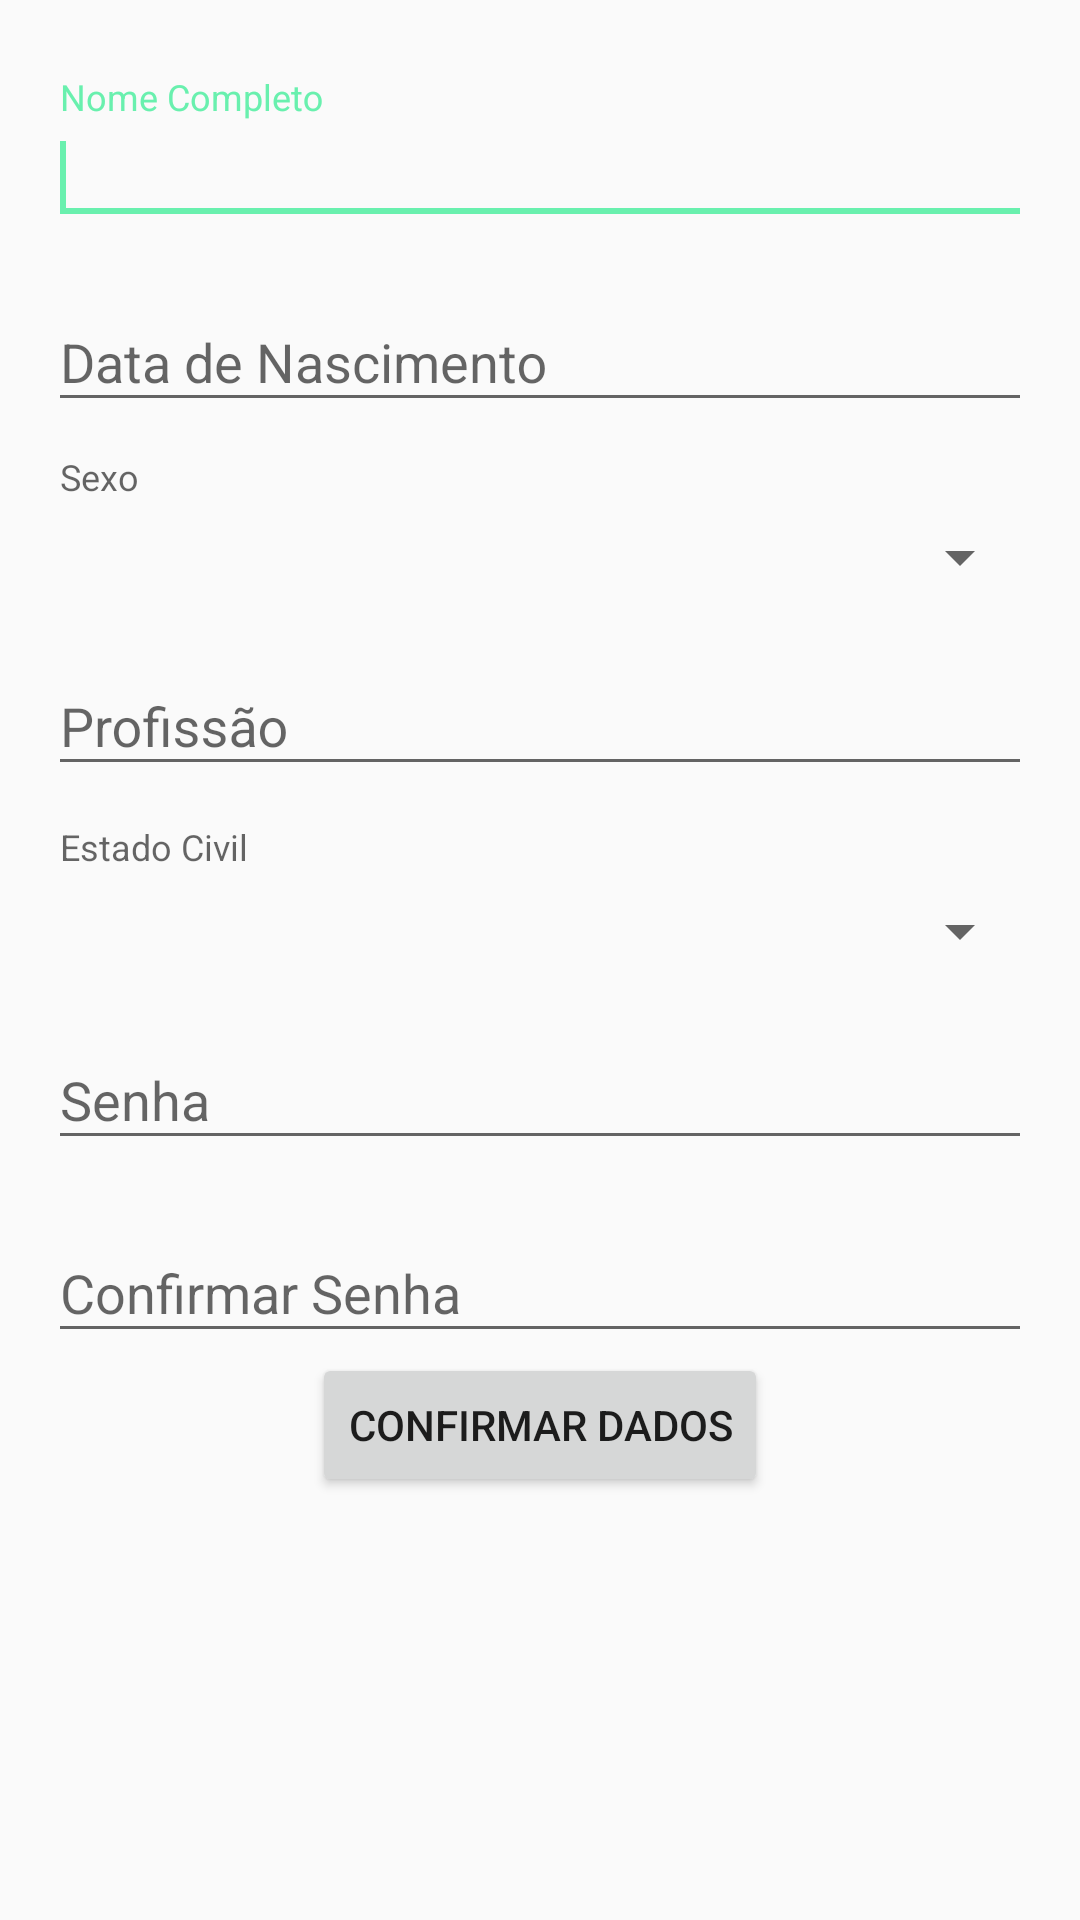

Produce the Android XML layout that renders to this screen, including the resource entries it uses.
<!-- AndroidManifest.xml: application theme AppTheme -->
<!-- res/layout/activity_first.xml -->
<?xml version="1.0" encoding="utf-8"?>
<ScrollView xmlns:android="http://schemas.android.com/apk/res/android"
    xmlns:app="http://schemas.android.com/apk/res-auto"
    xmlns:tools="http://schemas.android.com/tools"
    android:layout_width="match_parent"
    android:layout_height="match_parent"
    tools:context="br.unisinos.example.dpa_1_app.FirstActivity">

    <RelativeLayout xmlns:android="http://schemas.android.com/apk/res/android"
        xmlns:tools="http://schemas.android.com/tools"
        android:layout_width="match_parent"
        android:layout_height="wrap_content"
        android:paddingBottom="@dimen/activity_vertical_margin"
        android:paddingLeft="@dimen/activity_horizontal_margin"
        android:paddingRight="@dimen/activity_horizontal_margin"
        android:paddingTop="@dimen/activity_vertical_margin">

        <android.support.design.widget.TextInputLayout
            android:id="@+id/tilNomeCompleto"
            android:layout_width="match_parent"
            android:layout_height="wrap_content"
            android:layout_alignParentLeft="true"
            android:layout_alignParentStart="true"
            android:layout_alignParentTop="true"
            android:layout_marginTop="10dp">

            <android.support.design.widget.TextInputEditText
                android:id="@+id/edtNomeCompleto"
                android:layout_width="match_parent"
                android:layout_height="wrap_content"
                android:layout_marginTop="12dp"
                android:hint="@string/nomeCompletoHint"
                android:maxLines="1">

                <requestFocus />
            </android.support.design.widget.TextInputEditText>
        </android.support.design.widget.TextInputLayout>

        <android.support.design.widget.TextInputLayout
            android:id="@+id/tilDataNascimento"
            android:layout_width="match_parent"
            android:layout_height="wrap_content"
            android:layout_alignLeft="@+id/tilNomeCompleto"
            android:layout_alignStart="@+id/tilNomeCompleto"
            android:layout_below="@+id/tilNomeCompleto"
            android:layout_marginTop="10dp">

            <android.support.design.widget.TextInputEditText
                android:id="@+id/edtDataNascimento"
                android:layout_width="match_parent"
                android:layout_height="wrap_content"
                android:layout_marginTop="12dp"
                android:hint="@string/dataNascimentoHint" />

        </android.support.design.widget.TextInputLayout>

        <TextView
            android:id="@+id/tvSexoSpinner"
            style="@style/InputLabel"
            android:layout_width="match_parent"
            android:layout_height="wrap_content"
            android:layout_below="@+id/tilDataNascimento"
            android:layout_marginTop="10dp"
            android:text="@string/sexoHint" />

        <Spinner
            android:id="@+id/spSexo"
            android:layout_width="fill_parent"
            android:layout_height="wrap_content"
            android:layout_below="@+id/tilDataNascimento"
            android:layout_marginTop="33dp"
            android:hint="@string/sexoHint" />

        <android.support.design.widget.TextInputLayout
            android:id="@+id/tilProfissao"
            android:layout_width="match_parent"
            android:layout_height="wrap_content"
            android:layout_alignLeft="@+id/tilNomeCompleto"
            android:layout_alignStart="@+id/tilNomeCompleto"
            android:layout_below="@+id/spSexo"
            android:layout_marginTop="12dp">

            <AutoCompleteTextView
                android:id="@+id/actvProfissao"
                android:layout_width="match_parent"
                android:layout_height="wrap_content"
                android:layout_marginTop="12dp"
                android:ems="5"
                android:hint="@string/profissaoHint" />

        </android.support.design.widget.TextInputLayout>

        <TextView
            android:id="@+id/tvEstadoCivilSpinner"
            style="@style/InputLabel"
            android:layout_width="match_parent"
            android:layout_height="wrap_content"
            android:layout_below="@+id/tilProfissao"
            android:layout_marginTop="12dp"
            android:text="@string/estadoCivilHint" />

        <Spinner
            android:id="@+id/spEstadoCivil"
            android:layout_width="fill_parent"
            android:layout_height="wrap_content"
            android:hint="@string/estadoCivilHint"
            android:layout_below="@+id/tvEstadoCivilSpinner"
            android:layout_alignParentLeft="true"
            android:layout_alignParentStart="true" />

        <android.support.design.widget.TextInputLayout
            android:id="@+id/tilSenha"
            android:layout_width="match_parent"
            android:layout_height="wrap_content"
            android:layout_below="@+id/spEstadoCivil"
            android:layout_marginTop="12dp">

            <android.support.design.widget.TextInputEditText
                android:id="@+id/edtSenha"
                android:layout_width="match_parent"
                android:layout_height="wrap_content"
                android:layout_marginTop="12dp"
                android:hint="@string/senhaHint"
                android:inputType="textPassword" />
        </android.support.design.widget.TextInputLayout>

        <android.support.design.widget.TextInputLayout
            android:id="@+id/tilConfirmaSenha"
            android:layout_width="match_parent"
            android:layout_height="wrap_content"
            android:layout_below="@+id/tilSenha"
            android:layout_marginTop="12dp">

            <android.support.design.widget.TextInputEditText
                android:id="@+id/edtConfirmaSenha"
                android:layout_width="match_parent"
                android:layout_height="wrap_content"
                android:layout_marginTop="12dp"
                android:hint="@string/confirmaSenhaHint"
                android:inputType="textPassword" />
        </android.support.design.widget.TextInputLayout>

        <Button
            android:id="@+id/btConfirmar"
            android:layout_width="wrap_content"
            android:layout_height="wrap_content"
            android:layout_below="@+id/tilConfirmaSenha"
            android:layout_centerHorizontal="true"
            android:text="Confirmar Dados" />

    </RelativeLayout>

</ScrollView>
<!-- resources referenced by this layout -->
<resources>
  <dimen name="activity_horizontal_margin">16dp</dimen>
  <dimen name="activity_vertical_margin">16dp</dimen>
  <string name="confirmaSenhaHint">Confirmar Senha</string>
  <string name="dataNascimentoHint">Data de Nascimento</string>
  <string name="estadoCivilHint">Estado Civil</string>
  <string name="nomeCompletoHint">Nome Completo</string>
  <string name="profissaoHint">Profissão</string>
  <string name="senhaHint">Senha</string>
  <string name="sexoHint">Sexo</string>
  <style name="InputLabel" parent="TextAppearance.AppCompat.Caption">
          <item name="android:paddingBottom">@dimen/input_label_vertical_spacing</item>
          <item name="android:paddingLeft">@dimen/input_label_horizontal_spacing</item>
          <item name="android:paddingRight">@dimen/input_label_horizontal_spacing</item>
      </style>
  <style name="AppTheme" parent="Theme.AppCompat.Light">
          
          <item name="colorPrimary">@color/colorPrimary</item>
          <item name="colorPrimaryDark">@color/colorPrimaryDark</item>
          <item name="colorAccent">@color/colorAccent</item>
      </style>
  <dimen name="input_label_vertical_spacing">8dp</dimen>
  <dimen name="input_label_horizontal_spacing">4dp</dimen>
  <color name="colorPrimary">#2196F3</color>
  <color name="colorPrimaryDark">#1976D2</color>
  <color name="colorAccent">#69F0AE</color>
</resources>
